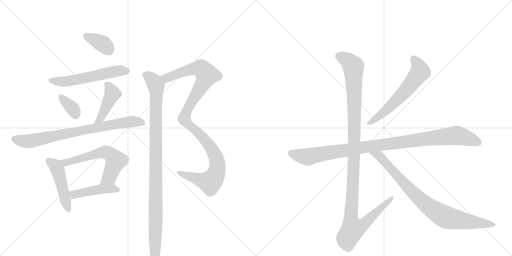
t = 0.00 s
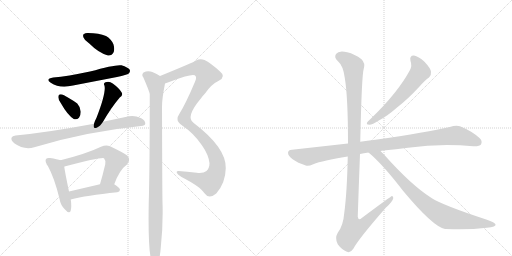
t = 2.29 s
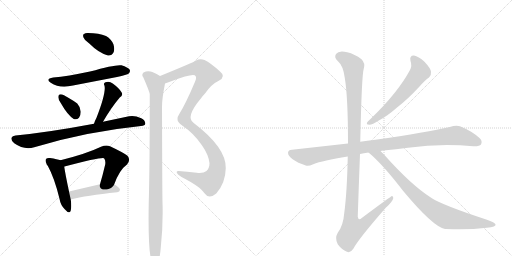
t = 4.58 s
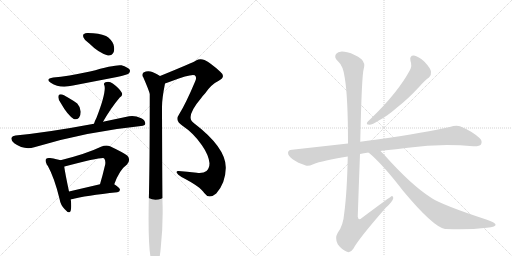
t = 6.87 s
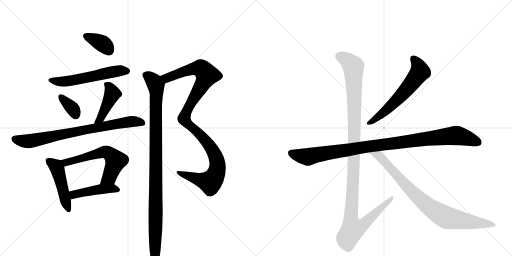
t = 9.16 s
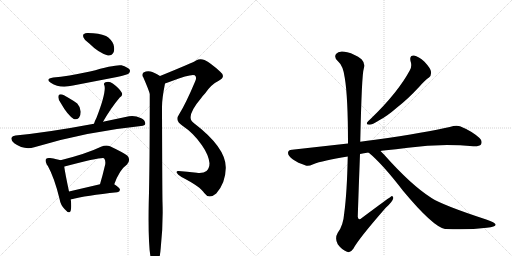
t = 11.45 s

The animated SVG that drew these frames (rendered in a browser with its animation timeline set to each time). Animation: 14 CSS @keyframes rules; one cycle of 11.45 s.

<svg version="1.1" viewBox="0 0 2048 1024" xmlns="http://www.w3.org/2000/svg">
  <g stroke="lightgray" stroke-dasharray="1,1" stroke-width="1" transform="scale(4, 4)">
    <line x1="0" y1="0" x2="256" y2="256"></line>
    <line x1="256" y1="0" x2="0" y2="256"></line>
    <line x1="128" y1="0" x2="128" y2="256"></line>
    <line x1="0" y1="128" x2="256" y2="128"></line>
    <line x1="256" y1="0" x2="512" y2="256"></line>
    <line x1="512" y1="0" x2="256" y2="256"></line>
    <line x1="384" y1="0" x2="384" y2="256"></line>
    <line x1="256" y1="128" x2="512" y2="128"></line>
  </g>
<g transform="scale(1, -1) translate(0, -850)">
   <style type="text/css">
    @keyframes keyframes0 {
      from {
       stroke: black;
       stroke-dashoffset: 363;
       stroke-width: 128;
       }
       54% {
       animation-timing-function: step-end;
       stroke: black;
       stroke-dashoffset: 0;
       stroke-width: 128;
       }
       to {
       stroke: black;
       stroke-width: 1024;
       }
       }
       #make-me-a-hanzi-animation-0 {
         animation: keyframes0 0.545410s both;
         animation-delay: 0.000000s;
         animation-timing-function: linear;
       }
    @keyframes keyframes1 {
      from {
       stroke: black;
       stroke-dashoffset: 564;
       stroke-width: 128;
       }
       65% {
       animation-timing-function: step-end;
       stroke: black;
       stroke-dashoffset: 0;
       stroke-width: 128;
       }
       to {
       stroke: black;
       stroke-width: 1024;
       }
       }
       #make-me-a-hanzi-animation-1 {
         animation: keyframes1 0.708984s both;
         animation-delay: 0.545410s;
         animation-timing-function: linear;
       }
    @keyframes keyframes2 {
      from {
       stroke: black;
       stroke-dashoffset: 349;
       stroke-width: 128;
       }
       53% {
       animation-timing-function: step-end;
       stroke: black;
       stroke-dashoffset: 0;
       stroke-width: 128;
       }
       to {
       stroke: black;
       stroke-width: 1024;
       }
       }
       #make-me-a-hanzi-animation-2 {
         animation: keyframes2 0.534017s both;
         animation-delay: 1.254395s;
         animation-timing-function: linear;
       }
    @keyframes keyframes3 {
      from {
       stroke: black;
       stroke-dashoffset: 434;
       stroke-width: 128;
       }
       59% {
       animation-timing-function: step-end;
       stroke: black;
       stroke-dashoffset: 0;
       stroke-width: 128;
       }
       to {
       stroke: black;
       stroke-width: 1024;
       }
       }
       #make-me-a-hanzi-animation-3 {
         animation: keyframes3 0.603190s both;
         animation-delay: 1.788411s;
         animation-timing-function: linear;
       }
    @keyframes keyframes4 {
      from {
       stroke: black;
       stroke-dashoffset: 778;
       stroke-width: 128;
       }
       72% {
       animation-timing-function: step-end;
       stroke: black;
       stroke-dashoffset: 0;
       stroke-width: 128;
       }
       to {
       stroke: black;
       stroke-width: 1024;
       }
       }
       #make-me-a-hanzi-animation-4 {
         animation: keyframes4 0.883138s both;
         animation-delay: 2.391602s;
         animation-timing-function: linear;
       }
    @keyframes keyframes5 {
      from {
       stroke: black;
       stroke-dashoffset: 472;
       stroke-width: 128;
       }
       61% {
       animation-timing-function: step-end;
       stroke: black;
       stroke-dashoffset: 0;
       stroke-width: 128;
       }
       to {
       stroke: black;
       stroke-width: 1024;
       }
       }
       #make-me-a-hanzi-animation-5 {
         animation: keyframes5 0.634115s both;
         animation-delay: 3.274740s;
         animation-timing-function: linear;
       }
    @keyframes keyframes6 {
      from {
       stroke: black;
       stroke-dashoffset: 597;
       stroke-width: 128;
       }
       66% {
       animation-timing-function: step-end;
       stroke: black;
       stroke-dashoffset: 0;
       stroke-width: 128;
       }
       to {
       stroke: black;
       stroke-width: 1024;
       }
       }
       #make-me-a-hanzi-animation-6 {
         animation: keyframes6 0.735840s both;
         animation-delay: 3.908854s;
         animation-timing-function: linear;
       }
    @keyframes keyframes7 {
      from {
       stroke: black;
       stroke-dashoffset: 450;
       stroke-width: 128;
       }
       59% {
       animation-timing-function: step-end;
       stroke: black;
       stroke-dashoffset: 0;
       stroke-width: 128;
       }
       to {
       stroke: black;
       stroke-width: 1024;
       }
       }
       #make-me-a-hanzi-animation-7 {
         animation: keyframes7 0.616211s both;
         animation-delay: 4.644694s;
         animation-timing-function: linear;
       }
    @keyframes keyframes8 {
      from {
       stroke: black;
       stroke-dashoffset: 1091;
       stroke-width: 128;
       }
       78% {
       animation-timing-function: step-end;
       stroke: black;
       stroke-dashoffset: 0;
       stroke-width: 128;
       }
       to {
       stroke: black;
       stroke-width: 1024;
       }
       }
       #make-me-a-hanzi-animation-8 {
         animation: keyframes8 1.137858s both;
         animation-delay: 5.260905s;
         animation-timing-function: linear;
       }
    @keyframes keyframes9 {
      from {
       stroke: black;
       stroke-dashoffset: 1022;
       stroke-width: 128;
       }
       77% {
       animation-timing-function: step-end;
       stroke: black;
       stroke-dashoffset: 0;
       stroke-width: 128;
       }
       to {
       stroke: black;
       stroke-width: 1024;
       }
       }
       #make-me-a-hanzi-animation-9 {
         animation: keyframes9 1.081706s both;
         animation-delay: 6.398763s;
         animation-timing-function: linear;
       }
    @keyframes keyframes10 {
      from {
       stroke: black;
       stroke-dashoffset: 603;
       stroke-width: 128;
       }
       66% {
       animation-timing-function: step-end;
       stroke: black;
       stroke-dashoffset: 0;
       stroke-width: 128;
       }
       to {
       stroke: black;
       stroke-width: 1024;
       }
       }
       #make-me-a-hanzi-animation-10 {
         animation: keyframes10 0.740723s both;
         animation-delay: 7.480469s;
         animation-timing-function: linear;
       }
    @keyframes keyframes11 {
      from {
       stroke: black;
       stroke-dashoffset: 1016;
       stroke-width: 128;
       }
       77% {
       animation-timing-function: step-end;
       stroke: black;
       stroke-dashoffset: 0;
       stroke-width: 128;
       }
       to {
       stroke: black;
       stroke-width: 1024;
       }
       }
       #make-me-a-hanzi-animation-11 {
         animation: keyframes11 1.076823s both;
         animation-delay: 8.221191s;
         animation-timing-function: linear;
       }
    @keyframes keyframes12 {
      from {
       stroke: black;
       stroke-dashoffset: 1180;
       stroke-width: 128;
       }
       79% {
       animation-timing-function: step-end;
       stroke: black;
       stroke-dashoffset: 0;
       stroke-width: 128;
       }
       to {
       stroke: black;
       stroke-width: 1024;
       }
       }
       #make-me-a-hanzi-animation-12 {
         animation: keyframes12 1.210286s both;
         animation-delay: 9.298014s;
         animation-timing-function: linear;
       }
    @keyframes keyframes13 {
      from {
       stroke: black;
       stroke-dashoffset: 854;
       stroke-width: 128;
       }
       74% {
       animation-timing-function: step-end;
       stroke: black;
       stroke-dashoffset: 0;
       stroke-width: 128;
       }
       to {
       stroke: black;
       stroke-width: 1024;
       }
       }
       #make-me-a-hanzi-animation-13 {
         animation: keyframes13 0.944987s both;
         animation-delay: 10.508301s;
         animation-timing-function: linear;
       }
</style>
<path d="M 356 677 Q 395 638 432 628 Q 448 627 455 642 Q 459 655 454 672 Q 444 696 424 706 Q 396 718 352 718 Q 342 719 336 714 Q 330 713 334 700 Q 338 688 356 677 Z" fill="lightgray"></path> 
<path d="M 213 540 Q 179 534 203 519 Q 239 495 292 508 L 468 542 Q 508 551 515 556 Q 522 563 519 571 Q 512 581 486 589 Q 462 593 360 564 Q 270 545 213 540 Z" fill="lightgray"></path> 
<path d="M 243 438 Q 270 390 295 374 Q 307 370 316 379 Q 323 389 323 403 Q 322 422 309 436 Q 303 442 256 469 Q 244 475 238 472 Q 234 472 233 462 Q 233 452 243 438 Z" fill="lightgray"></path> 
<path d="M 412 363 Q 445 420 479 460 Q 494 470 486 481 Q 477 497 451 516 Q 438 526 422 521 Q 412 517 418 507 Q 425 480 386 379 Q 379 366 376 355 C 367 326 397 337 412 363 Z" fill="lightgray"></path> 
<path d="M 376 355 Q 195 321 62 308 Q 49 307 46 299 Q 43 289 57 277 Q 96 249 137 261 Q 345 324 564 346 Q 580 347 581 355 Q 582 368 565 377 Q 538 390 516 385 L 412 363 L 376 355 Z" fill="lightgray"></path> 
<path d="M 242 209 Q 230 213 200 218 Q 188 219 185 215 Q 179 209 186 195 Q 186 194 187 192 Q 187 191 191 187 Q 218 138 238 55 Q 242 30 259 13 Q 278 -9 283 8 Q 287 24 283 52 L 276 84 Q 260 160 257 183 C 254 206 254 206 242 209 Z" fill="lightgray"></path> 
<path d="M 457 113 Q 478 171 508 192 Q 524 210 510 227 Q 495 239 440 265 Q 424 271 404 263 Q 346 235 242 209 C 213 202 229 174 257 183 Q 256 184 258 184 Q 408 223 416 217 Q 423 210 421 193 Q 411 150 400 113 C 392 84 446 85 457 113 Z" fill="lightgray"></path> 
<path d="M 283 52 Q 344 68 469 81 Q 479 82 480 91 Q 480 98 457 113 C 442 123 429 120 400 113 L 276 84 C 247 77 254 45 283 52 Z" fill="lightgray"></path> 
<path d="M 660 516 Q 670 519 685 525 Q 766 556 779 549 Q 789 542 780 523 Q 743 435 716 392 Q 709 382 710 374 Q 709 361 730 347 Q 775 317 807 270 Q 835 230 838 197 Q 838 178 826 166 Q 813 156 787 159 Q 747 163 714 166 Q 705 167 707 159 Q 710 152 726 142 Q 802 103 817 78 Q 826 65 839 64 Q 851 64 865 76 Q 902 118 903 177 Q 906 258 775 358 Q 739 380 805 458 Q 812 468 820 476 Q 845 513 875 527 Q 906 543 880 564 Q 843 598 818 610 Q 800 617 784 608 Q 775 601 640 546 C 612 535 632 506 660 516 Z" fill="lightgray"></path> 
<path d="M 640 546 Q 615 562 602 564 Q 589 568 574 560 Q 565 551 573 541 Q 597 486 599 474 Q 599 177 595 41 Q 591 -173 610 -203 Q 616 -210 623 -208 Q 639 -198 643 -141 Q 653 -50 650 41 Q 649 74 648 423 Q 648 456 660 516 C 663 533 663 533 640 546 Z" fill="lightgray"></path> 
<path d="M 1642 606 Q 1649 587 1640 570 Q 1592 480 1483 375 Q 1473 366 1469 361 Q 1463 351 1478 351 Q 1488 351 1517 369 Q 1548 385 1587 419 Q 1630 452 1678 504 Q 1700 529 1716 540 Q 1726 549 1724 563 Q 1723 576 1698 603 Q 1674 625 1656 628 Q 1637 629 1642 606 Z" fill="lightgray"></path> 
<path d="M 1522 246 Q 1526 247 1534 248 Q 1585 252 1632 259 Q 1761 277 1893 265 Q 1918 264 1924 272 Q 1931 287 1918 298 Q 1887 326 1840 345 Q 1825 351 1799 342 Q 1711 321 1501 291 Q 1468 287 1441 283 L 1392 276 L 1168 251 Q 1153 251 1152 239 Q 1152 226 1172 212 Q 1190 199 1223 188 Q 1233 184 1253 193 Q 1290 208 1391 224 L 1440 234 Q 1455 238 1474 240 L 1522 246 Z" fill="lightgray"></path> 
<path d="M 1441 283 Q 1447 553 1455 575 Q 1462 597 1446 613 Q 1419 634 1389 641 Q 1355 650 1344 634 Q 1335 621 1351 606 Q 1373 587 1379 539 Q 1392 463 1392 276 L 1391 224 Q 1388 79 1377 -2 Q 1373 -53 1351 -81 Q 1338 -103 1351 -127 Q 1367 -149 1388 -157 Q 1401 -164 1414 -144 Q 1433 -107 1543 19 Q 1571 44 1573 57 Q 1574 64 1568 66 Q 1565 66 1447 -22 Q 1434 -35 1431 -17 Q 1435 106 1440 234 L 1441 283 Z" fill="lightgray"></path> 
<path d="M 1474 240 Q 1529 195 1612 87 Q 1732 -57 1780 -66 Q 1781 -65 1784 -66 Q 1874 -70 1947 -61 Q 1986 -57 1982 -47 Q 1981 -41 1945 -28 Q 1771 29 1726 58 Q 1644 110 1535 233 L 1522 246 C 1501 267 1451 260 1474 240 Z" fill="lightgray"></path> 
      <clipPath id="make-me-a-hanzi-clip-0">
      <path d="M 356 677 Q 395 638 432 628 Q 448 627 455 642 Q 459 655 454 672 Q 444 696 424 706 Q 396 718 352 718 Q 342 719 336 714 Q 330 713 334 700 Q 338 688 356 677 Z" fill="lightgray"></path>
      </clipPath>
      <path clip-path="url(#make-me-a-hanzi-clip-0)" d="M 345 706 L 412 674 L 434 650 " fill="none" id="make-me-a-hanzi-animation-0" stroke-dasharray="235 470" stroke-linecap="round"></path>

      <clipPath id="make-me-a-hanzi-clip-1">
      <path d="M 213 540 Q 179 534 203 519 Q 239 495 292 508 L 468 542 Q 508 551 515 556 Q 522 563 519 571 Q 512 581 486 589 Q 462 593 360 564 Q 270 545 213 540 Z" fill="lightgray"></path>
      </clipPath>
      <path clip-path="url(#make-me-a-hanzi-clip-1)" d="M 205 531 L 228 524 L 265 524 L 469 566 L 508 566 " fill="none" id="make-me-a-hanzi-animation-1" stroke-dasharray="436 872" stroke-linecap="round"></path>

      <clipPath id="make-me-a-hanzi-clip-2">
      <path d="M 243 438 Q 270 390 295 374 Q 307 370 316 379 Q 323 389 323 403 Q 322 422 309 436 Q 303 442 256 469 Q 244 475 238 472 Q 234 472 233 462 Q 233 452 243 438 Z" fill="lightgray"></path>
      </clipPath>
      <path clip-path="url(#make-me-a-hanzi-clip-2)" d="M 243 463 L 291 415 L 302 392 " fill="none" id="make-me-a-hanzi-animation-2" stroke-dasharray="221 442" stroke-linecap="round"></path>

      <clipPath id="make-me-a-hanzi-clip-3">
      <path d="M 412 363 Q 445 420 479 460 Q 494 470 486 481 Q 477 497 451 516 Q 438 526 422 521 Q 412 517 418 507 Q 425 480 386 379 Q 379 366 376 355 C 367 326 397 337 412 363 Z" fill="lightgray"></path>
      </clipPath>
      <path clip-path="url(#make-me-a-hanzi-clip-3)" d="M 430 511 L 450 475 L 403 377 L 381 360 " fill="none" id="make-me-a-hanzi-animation-3" stroke-dasharray="306 612" stroke-linecap="round"></path>

      <clipPath id="make-me-a-hanzi-clip-4">
      <path d="M 376 355 Q 195 321 62 308 Q 49 307 46 299 Q 43 289 57 277 Q 96 249 137 261 Q 345 324 564 346 Q 580 347 581 355 Q 582 368 565 377 Q 538 390 516 385 L 412 363 L 376 355 Z" fill="lightgray"></path>
      </clipPath>
      <path clip-path="url(#make-me-a-hanzi-clip-4)" d="M 57 295 L 97 285 L 124 287 L 513 363 L 570 358 " fill="none" id="make-me-a-hanzi-animation-4" stroke-dasharray="650 1300" stroke-linecap="round"></path>

      <clipPath id="make-me-a-hanzi-clip-5">
      <path d="M 242 209 Q 230 213 200 218 Q 188 219 185 215 Q 179 209 186 195 Q 186 194 187 192 Q 187 191 191 187 Q 218 138 238 55 Q 242 30 259 13 Q 278 -9 283 8 Q 287 24 283 52 L 276 84 Q 260 160 257 183 C 254 206 254 206 242 209 Z" fill="lightgray"></path>
      </clipPath>
      <path clip-path="url(#make-me-a-hanzi-clip-5)" d="M 194 207 L 220 189 L 229 175 L 271 13 " fill="none" id="make-me-a-hanzi-animation-5" stroke-dasharray="344 688" stroke-linecap="round"></path>

      <clipPath id="make-me-a-hanzi-clip-6">
      <path d="M 457 113 Q 478 171 508 192 Q 524 210 510 227 Q 495 239 440 265 Q 424 271 404 263 Q 346 235 242 209 C 213 202 229 174 257 183 Q 256 184 258 184 Q 408 223 416 217 Q 423 210 421 193 Q 411 150 400 113 C 392 84 446 85 457 113 Z" fill="lightgray"></path>
      </clipPath>
      <path clip-path="url(#make-me-a-hanzi-clip-6)" d="M 253 206 L 268 198 L 411 241 L 438 236 L 463 207 L 437 141 L 407 118 " fill="none" id="make-me-a-hanzi-animation-6" stroke-dasharray="469 938" stroke-linecap="round"></path>

      <clipPath id="make-me-a-hanzi-clip-7">
      <path d="M 283 52 Q 344 68 469 81 Q 479 82 480 91 Q 480 98 457 113 C 442 123 429 120 400 113 L 276 84 C 247 77 254 45 283 52 Z" fill="lightgray"></path>
      </clipPath>
      <path clip-path="url(#make-me-a-hanzi-clip-7)" d="M 287 58 L 295 71 L 318 78 L 407 94 L 450 97 L 470 91 " fill="none" id="make-me-a-hanzi-animation-7" stroke-dasharray="322 644" stroke-linecap="round"></path>

      <clipPath id="make-me-a-hanzi-clip-8">
      <path d="M 660 516 Q 670 519 685 525 Q 766 556 779 549 Q 789 542 780 523 Q 743 435 716 392 Q 709 382 710 374 Q 709 361 730 347 Q 775 317 807 270 Q 835 230 838 197 Q 838 178 826 166 Q 813 156 787 159 Q 747 163 714 166 Q 705 167 707 159 Q 710 152 726 142 Q 802 103 817 78 Q 826 65 839 64 Q 851 64 865 76 Q 902 118 903 177 Q 906 258 775 358 Q 739 380 805 458 Q 812 468 820 476 Q 845 513 875 527 Q 906 543 880 564 Q 843 598 818 610 Q 800 617 784 608 Q 775 601 640 546 C 612 535 632 506 660 516 Z" fill="lightgray"></path>
      </clipPath>
      <path clip-path="url(#make-me-a-hanzi-clip-8)" d="M 654 548 L 668 538 L 783 577 L 806 575 L 828 550 L 747 407 L 736 375 L 747 358 L 805 309 L 839 267 L 864 219 L 869 171 L 855 137 L 840 122 L 714 159 " fill="none" id="make-me-a-hanzi-animation-8" stroke-dasharray="963 1926" stroke-linecap="round"></path>

      <clipPath id="make-me-a-hanzi-clip-9">
      <path d="M 640 546 Q 615 562 602 564 Q 589 568 574 560 Q 565 551 573 541 Q 597 486 599 474 Q 599 177 595 41 Q 591 -173 610 -203 Q 616 -210 623 -208 Q 639 -198 643 -141 Q 653 -50 650 41 Q 649 74 648 423 Q 648 456 660 516 C 663 533 663 533 640 546 Z" fill="lightgray"></path>
      </clipPath>
      <path clip-path="url(#make-me-a-hanzi-clip-9)" d="M 582 550 L 616 523 L 626 493 L 619 -198 " fill="none" id="make-me-a-hanzi-animation-9" stroke-dasharray="894 1788" stroke-linecap="round"></path>

      <clipPath id="make-me-a-hanzi-clip-10">
      <path d="M 1642 606 Q 1649 587 1640 570 Q 1592 480 1483 375 Q 1473 366 1469 361 Q 1463 351 1478 351 Q 1488 351 1517 369 Q 1548 385 1587 419 Q 1630 452 1678 504 Q 1700 529 1716 540 Q 1726 549 1724 563 Q 1723 576 1698 603 Q 1674 625 1656 628 Q 1637 629 1642 606 Z" fill="lightgray"></path>
      </clipPath>
      <path clip-path="url(#make-me-a-hanzi-clip-10)" d="M 1654 614 L 1674 586 L 1677 558 L 1618 482 L 1567 430 L 1503 374 L 1477 359 " fill="none" id="make-me-a-hanzi-animation-10" stroke-dasharray="475 950" stroke-linecap="round"></path>

      <clipPath id="make-me-a-hanzi-clip-11">
      <path d="M 1522 246 Q 1526 247 1534 248 Q 1585 252 1632 259 Q 1761 277 1893 265 Q 1918 264 1924 272 Q 1931 287 1918 298 Q 1887 326 1840 345 Q 1825 351 1799 342 Q 1711 321 1501 291 Q 1468 287 1441 283 L 1392 276 L 1168 251 Q 1153 251 1152 239 Q 1152 226 1172 212 Q 1190 199 1223 188 Q 1233 184 1253 193 Q 1290 208 1391 224 L 1440 234 Q 1455 238 1474 240 L 1522 246 Z" fill="lightgray"></path>
      </clipPath>
      <path clip-path="url(#make-me-a-hanzi-clip-11)" d="M 1165 238 L 1231 222 L 1451 261 L 1817 308 L 1847 304 L 1912 281 " fill="none" id="make-me-a-hanzi-animation-11" stroke-dasharray="888 1776" stroke-linecap="round"></path>

      <clipPath id="make-me-a-hanzi-clip-12">
      <path d="M 1441 283 Q 1447 553 1455 575 Q 1462 597 1446 613 Q 1419 634 1389 641 Q 1355 650 1344 634 Q 1335 621 1351 606 Q 1373 587 1379 539 Q 1392 463 1392 276 L 1391 224 Q 1388 79 1377 -2 Q 1373 -53 1351 -81 Q 1338 -103 1351 -127 Q 1367 -149 1388 -157 Q 1401 -164 1414 -144 Q 1433 -107 1543 19 Q 1571 44 1573 57 Q 1574 64 1568 66 Q 1565 66 1447 -22 Q 1434 -35 1431 -17 Q 1435 106 1440 234 L 1441 283 Z" fill="lightgray"></path>
      </clipPath>
      <path clip-path="url(#make-me-a-hanzi-clip-12)" d="M 1360 624 L 1398 602 L 1413 584 L 1419 297 L 1403 -13 L 1411 -66 L 1428 -63 L 1460 -43 L 1569 61 " fill="none" id="make-me-a-hanzi-animation-12" stroke-dasharray="1052 2104" stroke-linecap="round"></path>

      <clipPath id="make-me-a-hanzi-clip-13">
      <path d="M 1474 240 Q 1529 195 1612 87 Q 1732 -57 1780 -66 Q 1781 -65 1784 -66 Q 1874 -70 1947 -61 Q 1986 -57 1982 -47 Q 1981 -41 1945 -28 Q 1771 29 1726 58 Q 1644 110 1535 233 L 1522 246 C 1501 267 1451 260 1474 240 Z" fill="lightgray"></path>
      </clipPath>
      <path clip-path="url(#make-me-a-hanzi-clip-13)" d="M 1480 239 L 1515 227 L 1654 76 L 1751 -1 L 1794 -22 L 1976 -48 " fill="none" id="make-me-a-hanzi-animation-13" stroke-dasharray="726 1452" stroke-linecap="round"></path>

</g>
</svg>
